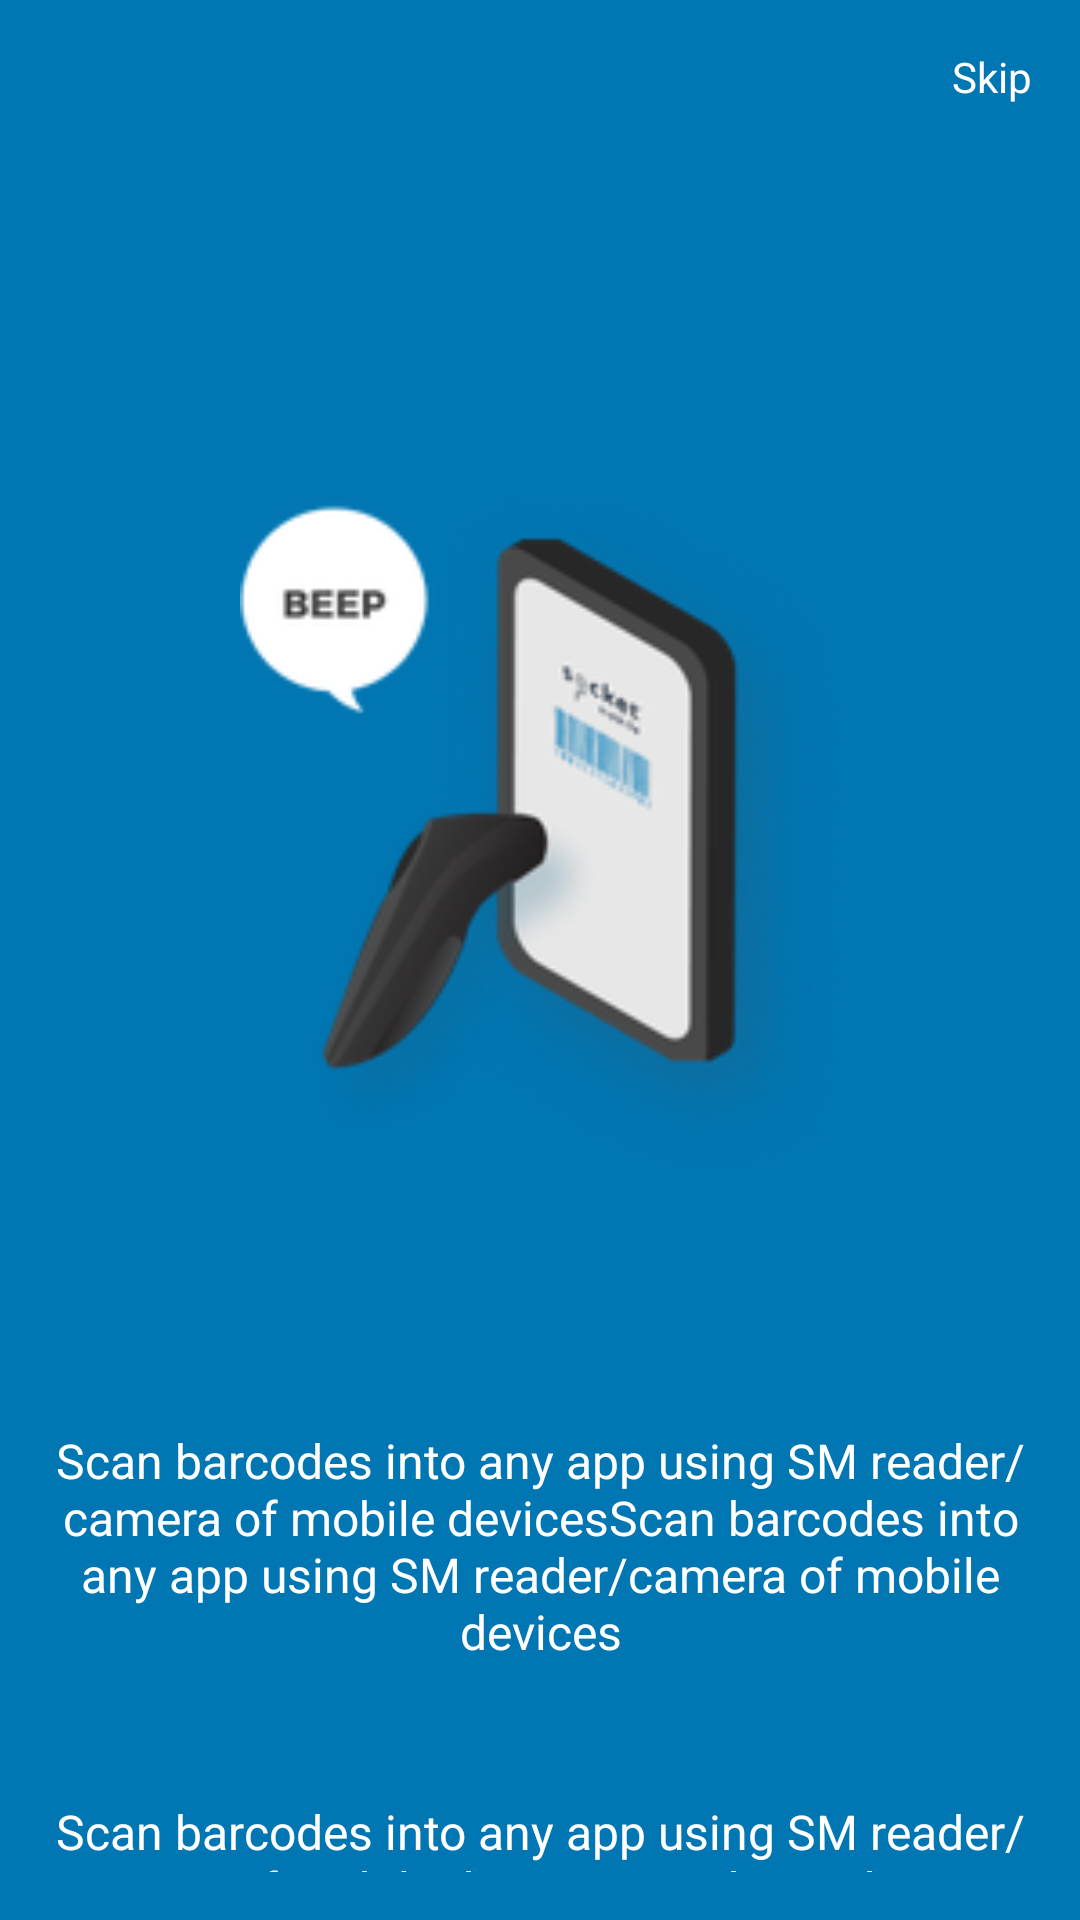

Here is an Android app screen rendered from its layout file. Give the layout XML and the strings, colors and styles it references.
<!-- AndroidManifest.xml: application theme Theme.SocketMobile2 -->
<!-- res/layout/fragment_walkthrough1.xml -->
<?xml version="1.0" encoding="utf-8"?>
<androidx.appcompat.widget.LinearLayoutCompat xmlns:android="http://schemas.android.com/apk/res/android"
    xmlns:app="http://schemas.android.com/apk/res-auto"
    xmlns:tools="http://schemas.android.com/tools"
    android:layout_width="match_parent"
    android:layout_height="match_parent"
    tools:context=".WalkthroughFragment1"
    android:orientation="vertical"
    android:padding="16dp"
    android:background="@color/blue"
    >

    
    <LinearLayout
        android:layout_width="match_parent"
        android:layout_height="wrap_content"
        android:orientation="horizontal"
        android:gravity="end"
        >
        <TextView
            android:id="@+id/skipText"
            android:layout_width="wrap_content"
            android:layout_height="wrap_content"
            android:text="@string/skip"
            android:textSize="14sp"
            android:textColor="@color/white"
            android:clickable="true"
            android:focusable="true"
            />
    </LinearLayout>

    
    <ImageView
        android:id="@+id/wtImg1"
        android:layout_width="200dp"
        android:layout_height="255dp"
        android:layout_gravity="center"
        android:layout_marginTop="116dp"
        android:src="@drawable/W1" />

    
    <TextView
        android:id="@+id/wtDesc1"
        android:layout_width="wrap_content"
        android:layout_height="wrap_content"
        android:text="@string/walkthrough_desc_1"
        android:textSize="16sp"
        android:textColor="@color/white"
        android:layout_marginTop="70dp"
        android:gravity="center"
        />

    
    <LinearLayout
        android:id="@+id/dots"
        android:layout_width="wrap_content"
        android:layout_height="wrap_content"
        android:orientation="horizontal"
        >
        <TextView
            android:id="@+id/temp"
            android:layout_width="wrap_content"
            android:layout_height="wrap_content"
            android:text="@string/walkthrough_desc_1"
            android:textSize="16sp"
            android:textColor="@color/white"
            android:layout_marginTop="45dp"
            android:gravity="center"
            />
    </LinearLayout>

</androidx.appcompat.widget.LinearLayoutCompat>
<!-- resources referenced by this layout -->
<resources>
  <color name="blue">#FF0076B2</color>
  <color name="white">#FFFFFFFF</color>
  <!-- drawable W1: png bitmap (drawable-hdpi, 11268 bytes) -->
  <string name="skip">Skip</string>
  <string name="walkthrough_desc_1">Scan barcodes into any app using SM reader/camera of mobile devicesScan barcodes into any app using SM reader/camera of mobile devices</string>
  <style name="Theme.SocketMobile2" parent="Theme.MaterialComponents.DayNight.NoActionBar">
          
          <item name="colorPrimary">@color/blue</item>
          <item name="colorPrimaryVariant">@color/blue</item>
          <item name="colorOnPrimary">@color/white</item>
          
          <item name="colorSecondary">@color/white</item>
          <item name="colorSecondaryVariant">@color/white</item>
          <item name="colorOnSecondary">@color/black</item>
          
          <item name="android:statusBarColor" tools:targetApi="l">?attr/colorPrimaryVariant</item>
          
      </style>
  <color name="black">#FF000000</color>
</resources>
